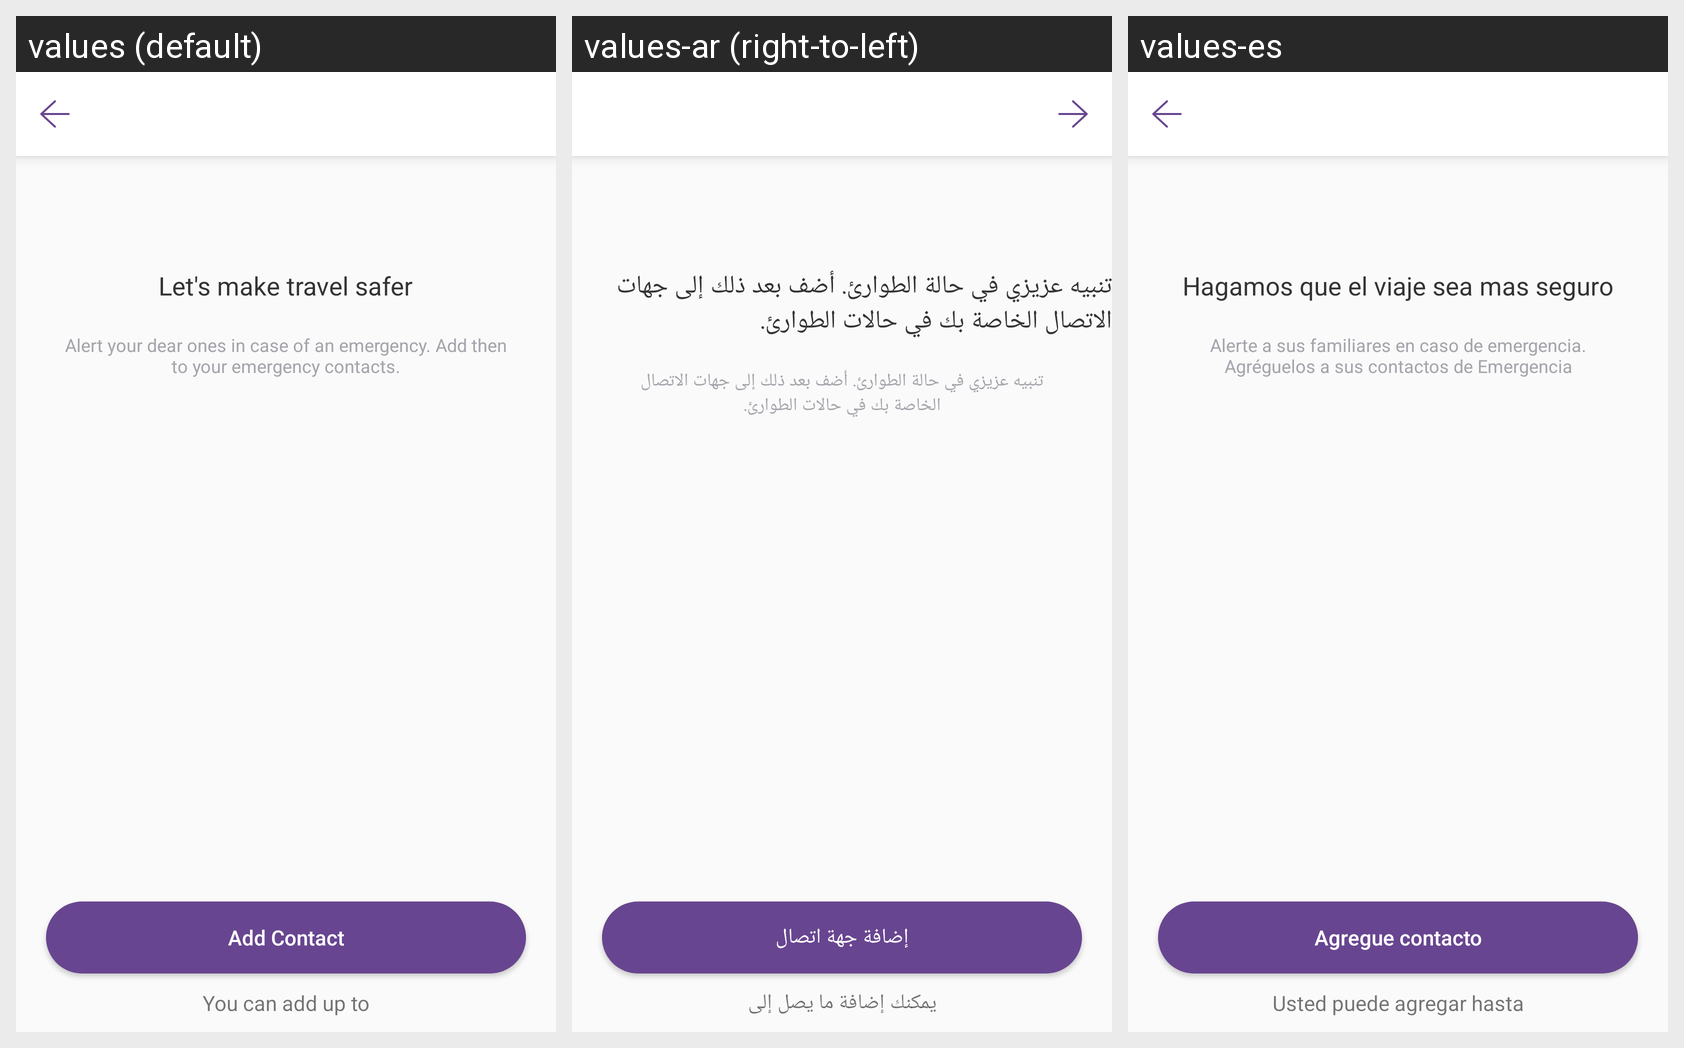

Translations of the strings shown on this Android screen, per locale in the grid:
Android screen res/layout/activity_emergency_contact.xml rendered under 3 locales, left to right: values (default), values-ar (right-to-left), values-es. Device: Nexus 5 (rendered at 1080×1920; each locale shown at half size, 540×960, under a caption strip naming it); theme AppTheme.
Strings drawn on this screen, with the default value and each locale's value (text and hints the layout hard-codes, and strings that could not be matched under every locale, appear in the picture but are not listed):

safety_msg
  values: Let's make travel safer
  values-ar: تنبيه عزيزي في حالة الطوارئ. أضف بعد ذلك إلى جهات الاتصال الخاصة بك في حالات الطوارئ.
  values-es: Hagamos que el viaje sea mas seguro

alert_msg
  values: Alert your dear ones in case of an emergency. Add then to your emergency contacts.
  values-ar: تنبيه عزيزي في حالة الطوارئ. أضف بعد ذلك إلى جهات الاتصال الخاصة بك في حالات الطوارئ.
  values-es: Alerte a sus familiares en caso de emergencia. Agréguelos a sus contactos de Emergencia

add_new_contact
  values: Add Contact
  values-ar: إضافة جهة اتصال
  values-es: Agregue contacto

cant_add
  values: You can add up to
  values-ar: يمكنك إضافة ما يصل إلى
  values-es: Usted puede agregar hasta
